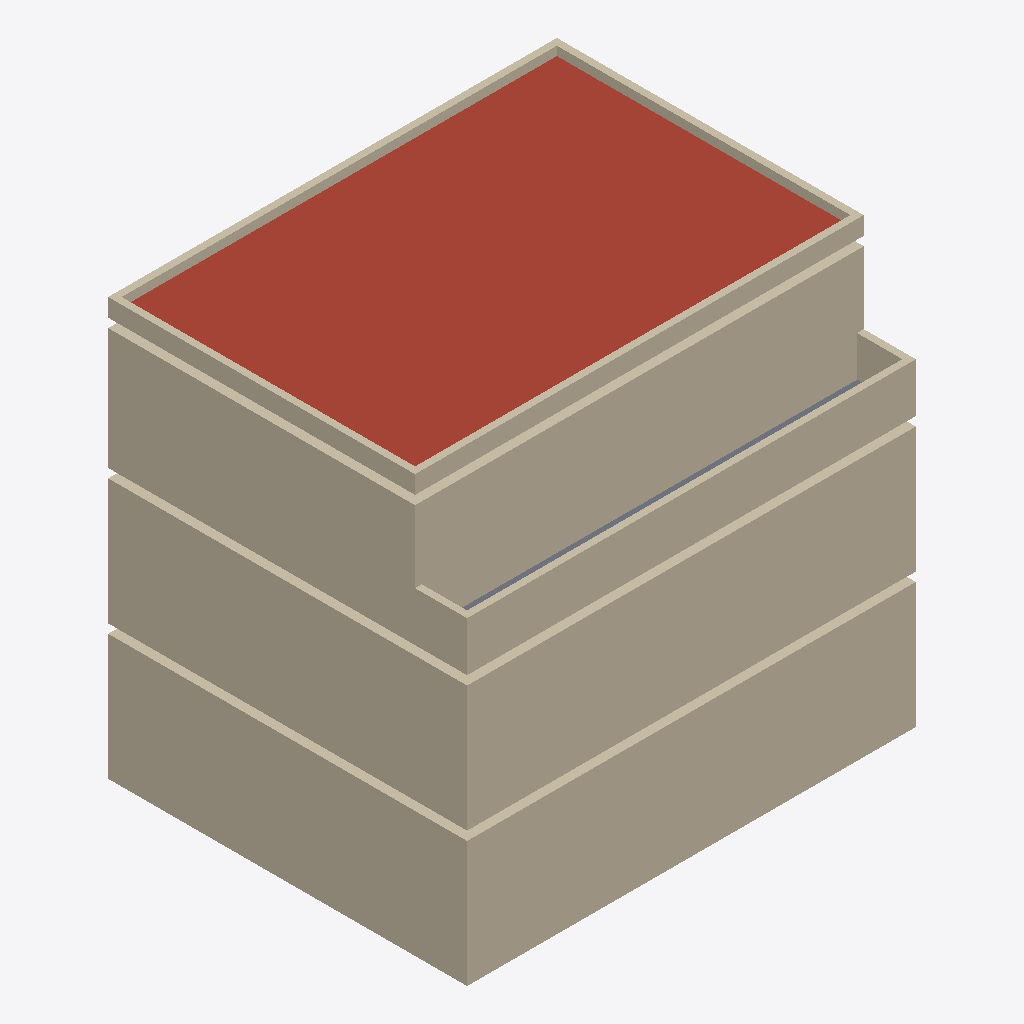
Isometric view of an IFC building model (IFC-SPF (STEP), schema IFC4, length unit metre), seen from the south-west, elements coloured by IFC class: 19 walls (beige), 1 roof (red-brown), 1 slab (grey).
Extent 10.0 m × 8.0 m × 9.3 m (x, y, z). Storeys (4): Cave at -3.00 m; Piso 0 at 0.00 m; Piso 1 at 3.00 m; Cobertura at 5.90 m. Elements (24): 19 IfcWall, 5 IfcSlab.

HEADER;
FILE_DESCRIPTION(('ViewDefinition[DesignTransferView]'),'2;1');
FILE_NAME('/dev/null','2026-09-13T08:16:22+00:00',(''),(''),'IfcOpenShell 0.8.5','IfcOpenShell 0.8.5','Nobody');
FILE_SCHEMA(('IFC4'));
ENDSEC;
DATA;
#1=IFCPROJECT('0o9WsiRJv4xOT8xvDO01eB',$,'PPVRF UE4 - Tipo C',$,$,$,$,(#10),#5);
#12=IFCSITE('3xDCOn0ePA2f7K8UiDRDNS',$,'Lote da UE4, Rua da Casa Senhorial',$,$,$,$,$,$,$,$,$,$,$);
#13=IFCBUILDING('3yVHKO5H17L98RNPPaYz9y',$,'Moradia Tipo C, T3 moradia unifamiliar isolada',$,$,$,$,$,$,$,$,$);
#16=IFCBUILDINGSTOREY('02cGYGP69ENB4mBIRWtib7',$,'Cave',$,$,#22,$,$,$,-3.0);
#23=IFCBUILDINGSTOREY('0B$GO8My1DIBlOOvUIuKOx',$,'Piso 0',$,$,#28,$,$,$,0.0);
#29=IFCBUILDINGSTOREY('35GTaLNqHAxgWbv68Gxqz7',$,'Piso 1',$,$,#34,$,$,$,3.0);
#35=IFCBUILDINGSTOREY('1RG8xmcRH5DAAgZgUMWpEa',$,'Cobertura',$,$,#40,$,$,$,5.9);
#611=IFCSLAB('28sj80wUP9t8HV4UOJgrnT',$,'Cobertura',$,$,#628,#618,$,.ROOF.);
#41=IFCWALL('2sfG71nTzB69zWSVUUkU7a',$,'Fachada sul, Cave',$,$,#63,#52,$,$);
#146=IFCWALL('19r6obSWH2u8GYDDjoKnhu',$,'Fachada sul, Piso 0',$,$,#168,#157,$,$);
#251=IFCWALL('1N34xFia1CgOaF8WXd9bgW',$,'Fachada sul, Piso 1',$,$,#273,#262,$,$);
#94=IFCWALL('0LwyTsQoT8TxT9RTCt9Vb3',$,'Fachada poente, Cave',$,$,#115,#105,$,$);
#199=IFCWALL('2wtJgwfIjCUQ4wKF6lxgSB',$,'Fachada poente, Piso 0',$,$,#220,#210,$,$);
#304=IFCWALL('0tOdBthqH4XfzbG_AnJcyO',$,'Fachada poente, Piso 1',$,$,#325,#315,$,$);
#461=IFCWALL('0bLvSRMtrAVR$RHnm2gAdp',$,'Guarda do terraco, sul',$,$,#482,#472,$,$);
#356=IFCWALL('0rDFgJVgH2vvs3VqQiCl8q',$,'Platibanda sul',$,$,#378,#367,$,$);
#409=IFCWALL('2ZnsLS7nrD0v6ac3wl43ga',$,'Platibanda poente',$,$,#430,#420,$,$);
#383=IFCWALL('2IhG2b_tDFkuqQfOj3CBEj',$,'Platibanda norte',$,$,#404,#394,$,$);
#435=IFCWALL('0jJkc754P3VgGFsP8rVNzF',$,'Platibanda nascente',$,$,#456,#446,$,$);
#487=IFCWALL('2LFJDA38bC0v_a1G2zj$gn',$,'Guarda do terraco, poente',$,$,#508,#498,$,$);
#593=IFCSLAB('3dpyHgJ1H0i9VMNolkL6ED',$,'Terraco',$,$,#610,#600,$,.FLOOR.);
#513=IFCWALL('3ZPYsY9518UAeQZ4YF2pK$',$,'Guarda do terraco, nascente',$,$,#534,#524,$,$);
#225=IFCWALL('1jqaam0eX0SQ2uTpxZp5zA',$,'Fachada nascente, Piso 0',$,$,#246,#236,$,$);
#278=IFCWALL('33j3hEkkD7U9wTHbAK_Yl6',$,'Fachada norte, Piso 1',$,$,#299,#289,$,$);
#68=IFCWALL('32slQXc8PCJfCt94pv1Nal',$,'Fachada norte, Cave',$,$,#89,#79,$,$);
#173=IFCWALL('3QYKTAjlbDv9GfvKG_hsl8',$,'Fachada norte, Piso 0',$,$,#194,#184,$,$);
#120=IFCWALL('3Rd6nk6FXFrRXwy1IvamFL',$,'Fachada nascente, Cave',$,$,#141,#131,$,$);
#330=IFCWALL('0Nj8BIn7DEdABxKlJ5X1jf',$,'Fachada nascente, Piso 1',$,$,#351,#341,$,$);
ENDSEC;
